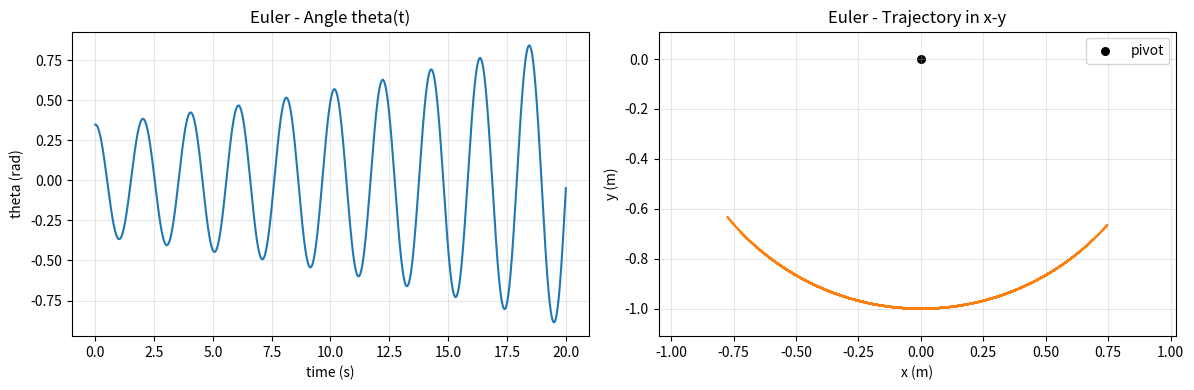
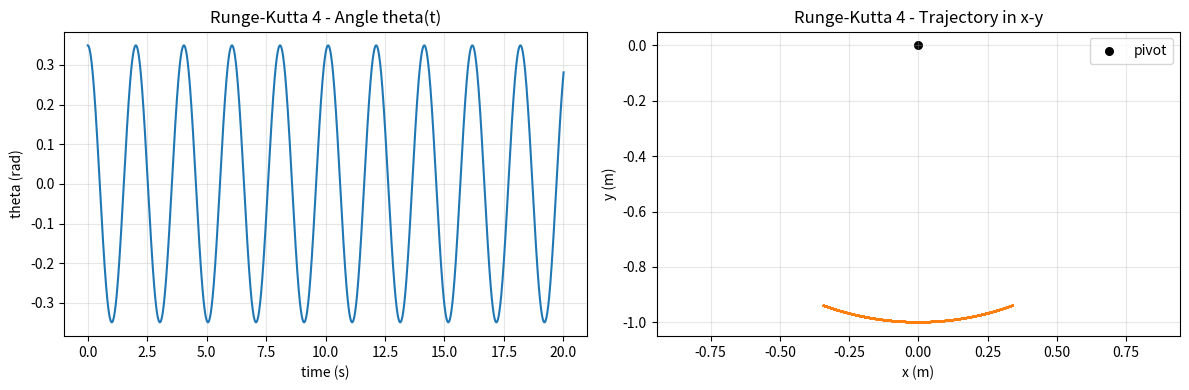

The matplotlib source for these figures, in order:
import numpy as np
import matplotlib.pyplot as plt

# BLOCK 1: PARAMETERS
g = 9.81
L = 1.0
theta0 = np.deg2rad(20.0)
omega0 = 0.0
dt = 0.01
t_final = 20.0
t = np.arange(0.0, t_final + dt, dt)
N = len(t)

# BLOCK 2: EULER METHOD
def simular_euler():
    theta = np.zeros(N)
    omega = np.zeros(N)
    theta[0] = theta0
    omega[0] = omega0
    for i in range(N - 1):
        alpha = -(g / L) * np.sin(theta[i])
        omega[i + 1] = omega[i] + alpha * dt
        theta[i + 1] = theta[i] + omega[i] * dt
    return theta, omega

# BLOCK 3: RK4 METHOD
def derivadas(theta, omega):
    return omega, -(g / L) * np.sin(theta)

def simular_rk4():
    theta = np.zeros(N)
    omega = np.zeros(N)
    theta[0] = theta0
    omega[0] = omega0
    for i in range(N - 1):
        th, om = theta[i], omega[i]
        k1_th, k1_om = derivadas(th, om)
        k2_th, k2_om = derivadas(th + 0.5 * dt * k1_th, om + 0.5 * dt * k1_om)
        k3_th, k3_om = derivadas(th + 0.5 * dt * k2_th, om + 0.5 * dt * k2_om)
        k4_th, k4_om = derivadas(th + dt * k3_th, om + dt * k3_om)
        theta[i + 1] = th + (dt / 6.0) * (k1_th + 2 * k2_th + 2 * k3_th + k4_th)
        omega[i + 1] = om + (dt / 6.0) * (k1_om + 2 * k2_om + 2 * k3_om + k4_om)
    return theta, omega

# BLOCK 4: HELPER FUNCTIONS
def show_raw_output(method_name, theta, omega):
    x = L * np.sin(theta)
    print(f"\nRaw output - {method_name}")
    print(" i   t(s)    theta(rad)    omega(rad/s)    x(m)")
    for i in range(10):
        print(f"{i:2d}  {t[i]:6.3f}   {theta[i]:10.6f}    {omega[i]:11.6f}   {x[i]:8.5f}")

def plot_pendulum(method_name, theta):
    x = L * np.sin(theta)
    y = -L * np.cos(theta)
    fig, axs = plt.subplots(1, 2, figsize=(12, 4))

    axs[0].plot(t, theta, color='tab:blue')
    axs[0].set_title(f'{method_name} - Angle theta(t)')
    axs[0].set_xlabel('time (s)')
    axs[0].set_ylabel('theta (rad)')
    axs[0].grid(alpha=0.3)

    axs[1].plot(x, y, color='tab:orange')
    axs[1].scatter([0.0], [0.0], color='black', s=30, label='pivot')
    axs[1].set_title(f'{method_name} - Trajectory in x-y')
    axs[1].set_xlabel('x (m)')
    axs[1].set_ylabel('y (m)')
    axs[1].axis('equal')
    axs[1].grid(alpha=0.3)
    axs[1].legend()

    plt.tight_layout()
    plt.show()


# BLOCK 5: RUN EULER
theta_euler, omega_euler = simular_euler()
show_raw_output('Euler', theta_euler, omega_euler)
plot_pendulum('Euler', theta_euler)


# BLOCK 6: RUN RK4
theta_rk4, omega_rk4 = simular_rk4()
show_raw_output('Runge-Kutta 4', theta_rk4, omega_rk4)
plot_pendulum('Runge-Kutta 4', theta_rk4)
